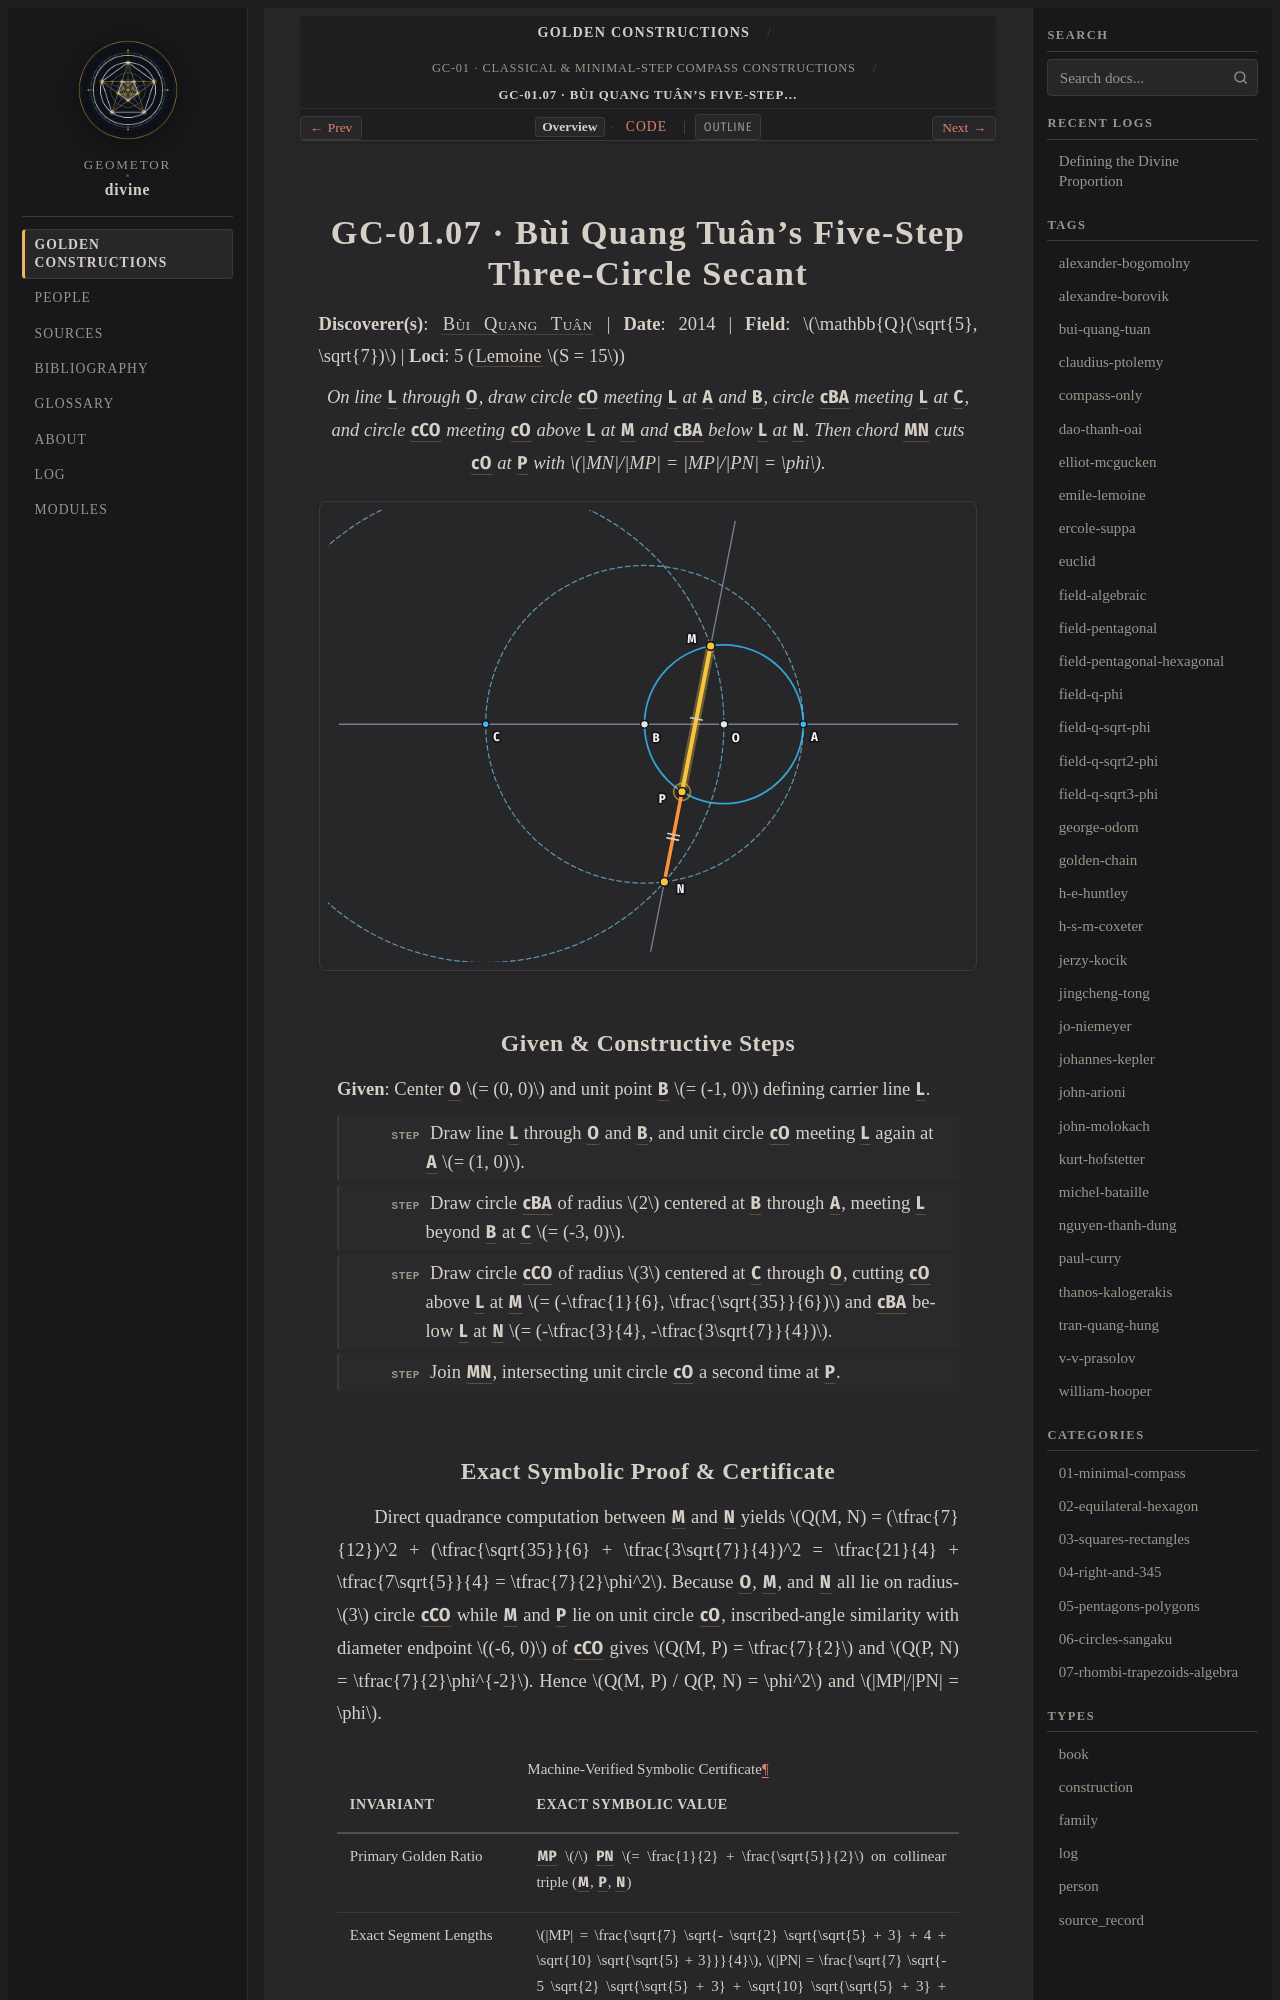

repository: geometor/divine · page: constructions/01-minimal-compass/07-bui-5step/index.html · generator: sphinx

:type: construction
:order: 7
:excerpt: On line L through O, draw circle cO meeting L at A and B, circle cBA meeting L at C, and circle cCO meeting cO above L at M and cBA below L at N. Then chord MN cuts cO at P with MN/MP = MP/PN = φ.
:categories: 01-minimal-compass
:tags: field-algebraic, bui-quang-tuan

GC-01.07 · Bùi Quang Tuân's Five-Step Three-Circle Secant
=========================================================

**Discoverer(s)**: :person:`Bùi Quang Tuân <bui-quang-tuan>` | **Date**: 2014 | **Field**: :math:`\mathbb{Q}(\sqrt{5}, \sqrt{7})` | **Loci**: 5 (:term:`Lemoine <geometrographie>` :math:`S = 15`)

.. enunciation::

   On line :g:`L` through :g:`O`, draw circle :g:`cO` meeting :g:`L` at :g:`A` and :g:`B`, circle :g:`cBA` meeting :g:`L` at :g:`C`, and circle :g:`cCO` meeting :g:`cO` above :g:`L` at :g:`M` and :g:`cBA` below :g:`L` at :g:`N`. Then chord :g:`MN` cuts :g:`cO` at :g:`P` with :math:`|MN|/|MP| = |MP|/|PN| = \phi`.

.. picture:: 07-bui-5step.svg
   :alt: GC-01.07 — Bùi Quang Tuân's Five-Step Three-Circle Secant

Given & Constructive Steps
--------------------------

**Given**: Center :g:`O` :math:`= (0, 0)` and unit point :g:`B` :math:`= (-1, 0)` defining carrier line :g:`L`.

.. step::

   Draw line :g:`L` through :g:`O` and :g:`B`, and unit circle :g:`cO` meeting :g:`L` again at :g:`A` :math:`= (1, 0)`.

.. step::

   Draw circle :g:`cBA` of radius :math:`2` centered at :g:`B` through :g:`A`, meeting :g:`L` beyond :g:`B` at :g:`C` :math:`= (-3, 0)`.

.. step::

   Draw circle :g:`cCO` of radius :math:`3` centered at :g:`C` through :g:`O`, cutting :g:`cO` above :g:`L` at :g:`M` :math:`= (-\tfrac{1}{6}, \tfrac{\sqrt{35}}{6})` and :g:`cBA` below :g:`L` at :g:`N` :math:`= (-\tfrac{3}{4}, -\tfrac{3\sqrt{7}}{4})`.

.. step::

   Join :g:`MN`, intersecting unit circle :g:`cO` a second time at :g:`P`.
